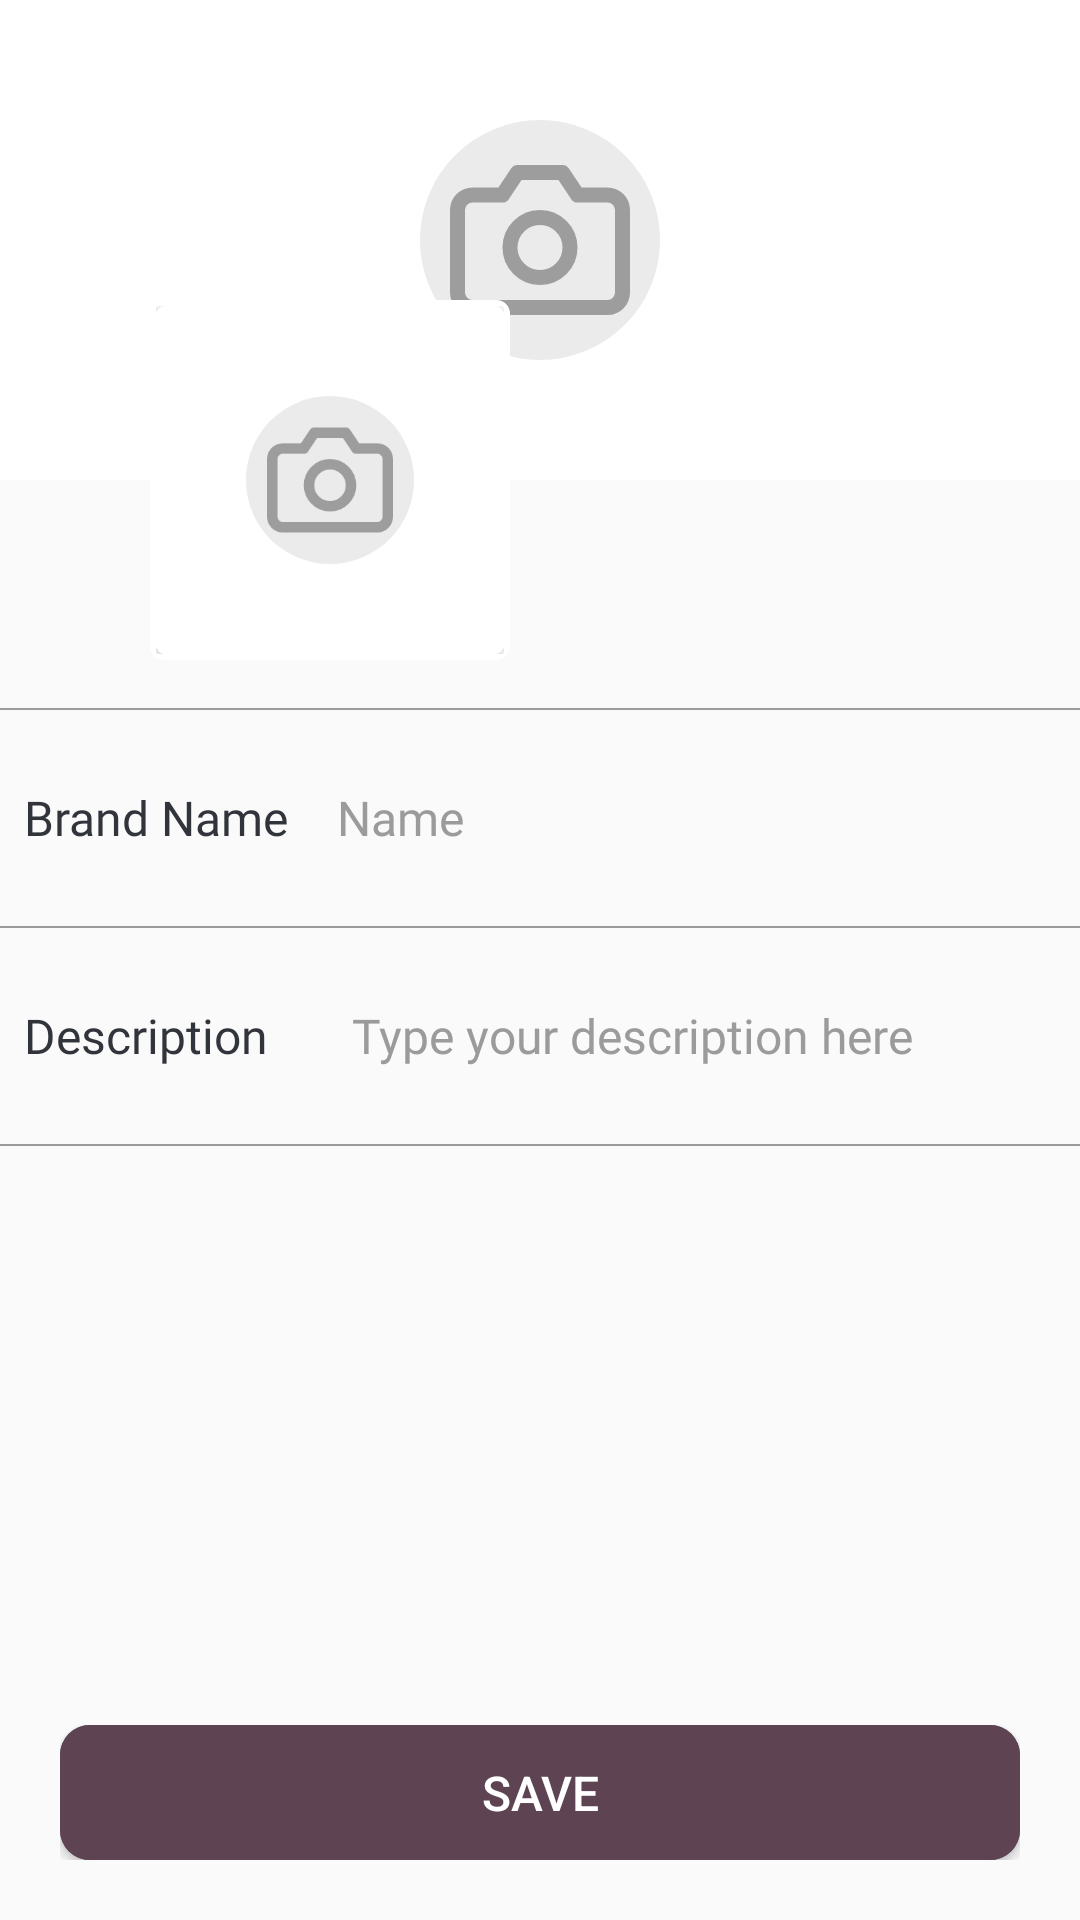

Layout XML and referenced resources for this Android screen:
<!-- AndroidManifest.xml: application theme AppTheme -->
<!-- res/layout/activity_edit_profile_screen.xml -->
<?xml version="1.0" encoding="utf-8"?>
<android.support.constraint.ConstraintLayout xmlns:android="http://schemas.android.com/apk/res/android"
    xmlns:app="http://schemas.android.com/apk/res-auto"
    xmlns:tools="http://schemas.android.com/tools"
    android:layout_width="match_parent"
    android:layout_height="match_parent"
    tools:context=".editProfileScreen">

    <include
        android:id="@+id/menu_appbar"
        layout="@layout/app_bar_main" />

    <ImageView
        android:id="@+id/ivChangeBanner"
        android:layout_width="match_parent"
        android:layout_height="160dp"
        android:contentDescription="@string/change_banner"
        android:scaleType="fitXY"
        android:src="@drawable/white"
        app:layout_constraintTop_toTopOf="parent"
        tools:srcCompat="@drawable/white" />

    <com.eyalbira.loadingdots.LoadingDots
        android:id="@+id/editProfile_banner_progress"
        android:layout_width="wrap_content"
        android:layout_height="wrap_content"
        android:visibility="gone"
        app:LoadingDots_auto_play="true"
        app:LoadingDots_dots_color="#F0B4B4B4"
        app:LoadingDots_dots_count="4"
        app:LoadingDots_dots_size="20dp"
        app:LoadingDots_dots_space="1dp"
        app:LoadingDots_jump_duration="200"
        app:LoadingDots_jump_height="4dp"
        app:LoadingDots_loop_duration="800"
        app:LoadingDots_loop_start_delay="100"
        app:layout_constraintBottom_toBottomOf="@id/ivChangeBanner"
        app:layout_constraintEnd_toEndOf="parent"
        app:layout_constraintStart_toStartOf="parent"
        app:layout_constraintTop_toTopOf="parent" />


    <View
        android:id="@+id/separator1"
        android:layout_width="match_parent"
        android:layout_height="0.5dp"
        android:layout_marginTop="16dp"
        android:background="@color/grey"
        app:layout_constraintTop_toBottomOf="@id/img_layout"
        tools:layout_editor_absoluteX="0dp" />

    <TextView
        android:id="@+id/textBrandName"
        android:layout_width="wrap_content"
        android:layout_height="40dp"
        android:layout_marginStart="8dp"
        android:layout_marginTop="16dp"
        android:layout_marginEnd="8dp"
        android:fontFamily="@font/poppinsbold"
        android:gravity="center"
        android:text="Brand Name"
        android:textColor="@color/colorPrimaryDark"
        android:textSize="16sp"
        app:layout_constraintEnd_toStartOf="@+id/etName"
        app:layout_constraintHorizontal_bias="0.47"
        app:layout_constraintStart_toStartOf="parent"
        app:layout_constraintTop_toBottomOf="@+id/separator1" />

    <EditText
        android:id="@+id/etName"
        android:layout_width="0dp"
        android:layout_height="0dp"
        android:layout_marginStart="8dp"
        android:layout_marginEnd="8dp"
        android:background="@android:color/transparent"
        android:ems="10"
        android:fontFamily="@font/poppinsregular"
        android:hint="Name"
        android:inputType="textPersonName"
        android:textColor="@color/colorPrimary"
        android:textColorHint="@color/grey"
        android:textSize="16sp"
        app:layout_constraintBottom_toBottomOf="@+id/textBrandName"
        app:layout_constraintEnd_toEndOf="parent"
        app:layout_constraintStart_toEndOf="@id/textBrandName"
        app:layout_constraintTop_toTopOf="@id/textBrandName" />


    <View
        android:id="@+id/separator2"
        android:layout_width="match_parent"
        android:layout_height="0.5dp"
        android:layout_marginTop="16dp"
        android:background="@color/grey"
        app:layout_constraintTop_toBottomOf="@id/textBrandName"
        tools:layout_editor_absoluteX="0dp" />

    <TextView
        android:id="@+id/textDescription"
        android:layout_width="wrap_content"
        android:layout_height="40dp"
        android:layout_marginStart="8dp"
        android:layout_marginTop="16dp"
        android:layout_marginEnd="8dp"
        android:fontFamily="@font/poppinsbold"
        android:gravity="center"
        android:text="Description     "
        android:textColor="@color/colorPrimaryDark"
        android:textSize="16sp"
        app:layout_constraintEnd_toStartOf="@+id/etDescription"
        app:layout_constraintHorizontal_bias="0.114"
        app:layout_constraintStart_toStartOf="parent"
        app:layout_constraintTop_toBottomOf="@+id/separator2"
        app:layout_goneMarginTop="16dp" />

    <EditText
        android:id="@+id/etDescription"
        android:layout_width="0dp"
        android:layout_height="0dp"
        android:layout_marginEnd="8dp"
        android:background="@android:color/transparent"
        android:ems="10"
        android:fontFamily="@font/poppinsregular"
        android:hint="Type your description here"
        android:inputType="textMultiLine"
        android:textColor="@color/colorPrimary"
        android:textColorHint="@color/grey"
        android:textSize="16sp"
        app:layout_constraintBottom_toBottomOf="@id/textDescription"
        app:layout_constraintEnd_toEndOf="parent"
        app:layout_constraintStart_toEndOf="@id/textDescription"
        app:layout_constraintTop_toTopOf="@id/textDescription" />

    <View
        android:id="@+id/separator3"
        android:layout_width="match_parent"
        android:layout_height="0.5dp"
        android:layout_marginTop="16dp"
        android:background="@color/grey"
        app:layout_constraintTop_toBottomOf="@id/textDescription"
        app:layout_constraintVertical_bias="0.0" />


    <RelativeLayout
        android:layout_width="0dp"
        android:layout_height="45dp"
        android:layout_marginStart="20dp"
        android:layout_marginEnd="20dp"
        android:layout_marginBottom="20dp"
        android:background="@drawable/button_primary_color"
        android:gravity="center"
        app:layout_constraintBottom_toBottomOf="parent"
        app:layout_constraintEnd_toEndOf="parent"
        app:layout_constraintStart_toStartOf="parent">

        <Button
            android:id="@+id/editProfile_btn_save"
            android:layout_width="match_parent"
            android:layout_height="match_parent"
            android:background="@drawable/button_primary_color"
            android:text="@string/save"
            android:textColor="@android:color/white"
            android:textSize="16dp" />

        <ProgressBar
            android:id="@+id/editProfile_progress_bar"
            android:layout_width="match_parent"
            android:layout_height="match_parent"
            android:layout_centerInParent="true"
            android:indeterminateTint="#FFFBFC"
            android:visibility="gone" />

    </RelativeLayout>

    <RelativeLayout
        android:layout_width="80dp"
        android:layout_height="80dp"
        android:background="@drawable/round_white"
        android:clickable="true"
        android:focusable="true"
        android:padding="8dp"
        app:layout_constraintBottom_toBottomOf="@+id/ivChangeBanner"
        app:layout_constraintEnd_toEndOf="@+id/ivChangeBanner"
        app:layout_constraintStart_toStartOf="@+id/ivChangeBanner"
        app:layout_constraintTop_toTopOf="@+id/ivChangeBanner"
        >

        <Button
            android:id="@+id/btnChangeProfileBanner"
            android:layout_width="60dp"
            android:layout_height="60dp"
            android:background="@drawable/ic_camera"
            android:onClick="showPopUpChangeProfileBanner"
            android:layout_centerInParent="true"
             />

    </RelativeLayout>



    <android.support.constraint.ConstraintLayout
        android:id="@+id/img_layout"
        android:layout_width="120dp"
        android:layout_height="120dp"
        android:layout_marginStart="50dp"
        android:layout_marginTop="96dp"
        android:background="@drawable/border_profile_picture"
        app:layout_constraintBottom_toBottomOf="@id/ivChangeBanner"
        app:layout_constraintStart_toStartOf="parent"
        app:layout_constraintTop_toBottomOf="@+id/ivChangeBanner">


        <android.support.v7.widget.CardView
            android:layout_width="match_parent"
            android:layout_height="match_parent"
            app:cardCornerRadius="3dp">

            <ImageView
                android:id="@+id/ivChangePhoto"
                android:layout_width="match_parent"
                android:layout_height="match_parent"
                android:contentDescription="@string/change_profile_picture"
                android:onClick="showPopUpChangeProfilePicture"
                android:scaleType="fitXY"
                android:src="@drawable/white"
                tools:srcCompat="@drawable/white" />

            <com.eyalbira.loadingdots.LoadingDots
                android:id="@+id/editProfile_profilePict_progress"
                android:layout_width="wrap_content"
                android:layout_height="wrap_content"
                android:layout_gravity="center"
                android:visibility="gone"
                app:LoadingDots_auto_play="true"
                app:LoadingDots_dots_color="#F0B4B4B4"
                app:LoadingDots_dots_count="4"
                app:LoadingDots_dots_size="20dp"
                app:LoadingDots_dots_space="1dp"
                app:LoadingDots_jump_duration="200"
                app:LoadingDots_jump_height="4dp"
                app:LoadingDots_loop_duration="800"
                app:LoadingDots_loop_start_delay="100" />

        </android.support.v7.widget.CardView>

    </android.support.constraint.ConstraintLayout>

    <RelativeLayout
        android:layout_width="80dp"
        android:layout_height="80dp"
        android:background="@drawable/round_white"
        android:clickable="true"
        android:focusable="true"
        android:padding="8dp"
        android:scaleX="0.7"
        android:scaleY="0.7"
        app:layout_constraintBottom_toBottomOf="@+id/img_layout"
        app:layout_constraintEnd_toEndOf="@+id/img_layout"
        app:layout_constraintStart_toStartOf="@+id/img_layout"
        app:layout_constraintTop_toTopOf="@+id/img_layout">

        <Button
            android:id="@+id/btnChangeProfilePicture"
            android:layout_width="60dp"
            android:layout_height="60dp"
            android:layout_centerInParent="true"
            android:background="@drawable/ic_camera"
            android:onClick="showPopUpChangeProfilePicture"
             />
    </RelativeLayout>




</android.support.constraint.ConstraintLayout>
<!-- res/layout/app_bar_main.xml (included above) -->
<?xml version="1.0" encoding="utf-8"?>
<android.support.constraint.ConstraintLayout xmlns:android="http://schemas.android.com/apk/res/android"
    xmlns:app="http://schemas.android.com/apk/res-auto"
    android:layout_width="match_parent"
    android:layout_height="60dp">

    <RelativeLayout
        android:id="@+id/btnBack"
        android:layout_width="60dp"
        android:layout_height="60dp"
        android:scaleY="0.5"
        android:scaleX="0.5"
        android:background="@drawable/round_white"
        android:clickable="true"
        android:focusable="true"
        android:visibility="visible"
        app:layout_constraintBottom_toBottomOf="parent"
        app:layout_constraintStart_toStartOf="parent"
        app:layout_constraintTop_toTopOf="parent">

        <ImageView
            android:id="@+id/btnback_icon"
            android:layout_width="30dp"
            android:layout_height="30dp"
            android:layout_centerInParent="true"
            android:clickable="true"
            android:focusable="true"
            android:src="@drawable/ic_left_arrow" />
    </RelativeLayout>

    <RelativeLayout
        android:id="@+id/btnEditPofile"
        android:layout_width="60dp"
        android:layout_height="60dp"
        android:background="@drawable/round_white"
        android:scaleY="0.5"
        android:scaleX="0.5"
        android:clickable="true"
        android:focusable="true"
        android:onClick="openEditScreen"
        android:padding="8dp"
        android:visibility="visible"
        app:layout_constraintEnd_toEndOf="parent"
        app:layout_constraintBottom_toBottomOf="parent"
        app:layout_constraintTop_toTopOf="parent">

        <ImageView
            android:id="@+id/btnEditPofile_2"
            android:layout_width="30dp"
            android:layout_height="30dp"
            android:layout_centerInParent="true"
            android:clickable="true"
            android:focusable="true"
            android:onClick="openEditScreen"
            android:src="@drawable/ic_edit_2" />
    </RelativeLayout>

</android.support.constraint.ConstraintLayout>
<!-- resources referenced by this layout -->
<resources>
  <color name="colorPrimary">	#5E4352</color>
  <color name="colorPrimaryDark">#31343B</color>
  <color name="grey">#9B9B9B</color>
  <!-- drawable border_profile_picture (drawable) -->
  <?xml version="1.0" encoding="UTF-8"?>
  <shape xmlns:android="http://schemas.android.com/apk/res/android">
      <solid android:color="#A4FFFFFF" />
      <stroke android:width="3dp" android:color="#FFFFFF" />
      <padding android:left="2dp" android:top="2dp" android:right="2dp"
          android:bottom="2dp" />
      <corners android:radius="3dp"/>
  </shape>
  <!-- drawable button_primary_color (drawable) -->
  <?xml version="1.0" encoding="utf-8"?>
  <shape
      xmlns:android="http://schemas.android.com/apk/res/android"
      android:shape="rectangle">
      <solid android:color="@color/colorPrimary"></solid>
      <corners android:radius="10dp"/>
  </shape>
  <!-- drawable ic_camera (drawable) -->
  <vector android:alpha="0.88" android:height="24dp"
      android:viewportHeight="24" android:viewportWidth="24"
      android:width="24dp" xmlns:android="http://schemas.android.com/apk/res/android">
      <path android:fillColor="#00000000"
          android:pathData="M23,19a2,2 0,0 1,-2 2H3a2,2 0,0 1,-2 -2V8a2,2 0,0 1,2 -2h4l2,-3h6l2,3h4a2,2 0,0 1,2 2z"
          android:strokeColor="#60000000" android:strokeLineCap="round"
          android:strokeLineJoin="round" android:strokeWidth="2"/>
      <path android:fillColor="#00000000"
          android:pathData="M12,13m-4,0a4,4 0,1 1,8 0a4,4 0,1 1,-8 0"
          android:strokeColor="#60000000" android:strokeLineCap="round"
          android:strokeLineJoin="round" android:strokeWidth="2"/>
  </vector>
  <!-- drawable ic_edit_2 (drawable) -->
  <vector android:alpha="0.8" android:height="24dp"
      android:viewportHeight="24" android:viewportWidth="24"
      android:width="24dp" xmlns:android="http://schemas.android.com/apk/res/android">
      <path android:fillColor="#00000000"
          android:pathData="M17,3a2.828,2.828 0,1 1,4 4L7.5,20.5 2,22l1.5,-5.5L17,3z"
          android:strokeColor="#FFFFFF" android:strokeLineCap="round"
          android:strokeLineJoin="round" android:strokeWidth="2"/>
  </vector>
  <!-- drawable ic_left_arrow (drawable) -->
  <vector android:alpha="0.8"
      android:height="400dp"
      android:viewportHeight="400.004" android:viewportWidth="400.004"
      android:width="400dp" xmlns:android="http://schemas.android.com/apk/res/android">
      <path android:fillColor="#FFFFFF" android:pathData="M382.688,182.686H59.116l77.209,-77.214c6.764,-6.76 6.764,-17.726 0,-24.485c-6.764,-6.764 -17.73,-6.764 -24.484,0L5.073,187.757c-6.764,6.76 -6.764,17.727 0,24.485l106.768,106.775c3.381,3.383 7.812,5.072 12.242,5.072c4.43,0 8.861,-1.689 12.242,-5.072c6.764,-6.76 6.764,-17.726 0,-24.484l-77.209,-77.218h323.572c9.562,0 17.316,-7.753 17.316,-17.315C400.004,190.438 392.251,182.686 382.688,182.686z"/>
  </vector>
  <!-- drawable round_white (drawable) -->
  <?xml version="1.0" encoding="utf-8"?>
  <selector xmlns:android="http://schemas.android.com/apk/res/android">
      <item>
          <shape android:shape="oval">
              
              <solid android:color="#60C9C9C9" />
              <corners
                  android:bottomLeftRadius="@dimen/button_white_round"
                  android:bottomRightRadius="@dimen/button_white_round"
                  android:topLeftRadius="@dimen/button_white_round"
                  android:topRightRadius="@dimen/button_white_round" />
          </shape>
      </item>
  </selector>
  <string name="change_banner">Change Banner for Profile</string>
  <string name="change_profile_picture">change profile picture</string>
  <string name="save">Save</string>
  <style name="AppTheme" parent="Theme.AppCompat.Light.NoActionBar">
          
          <item name="colorPrimary">@color/colorPrimary</item>
          <item name="colorPrimaryDark">@color/colorPrimaryDark</item>
          <item name="colorAccent">@color/colorAccent</item>
      </style>
  <dimen name="button_white_round">15dp</dimen>
  <color name="colorAccent">	#5E4352</color>
</resources>
